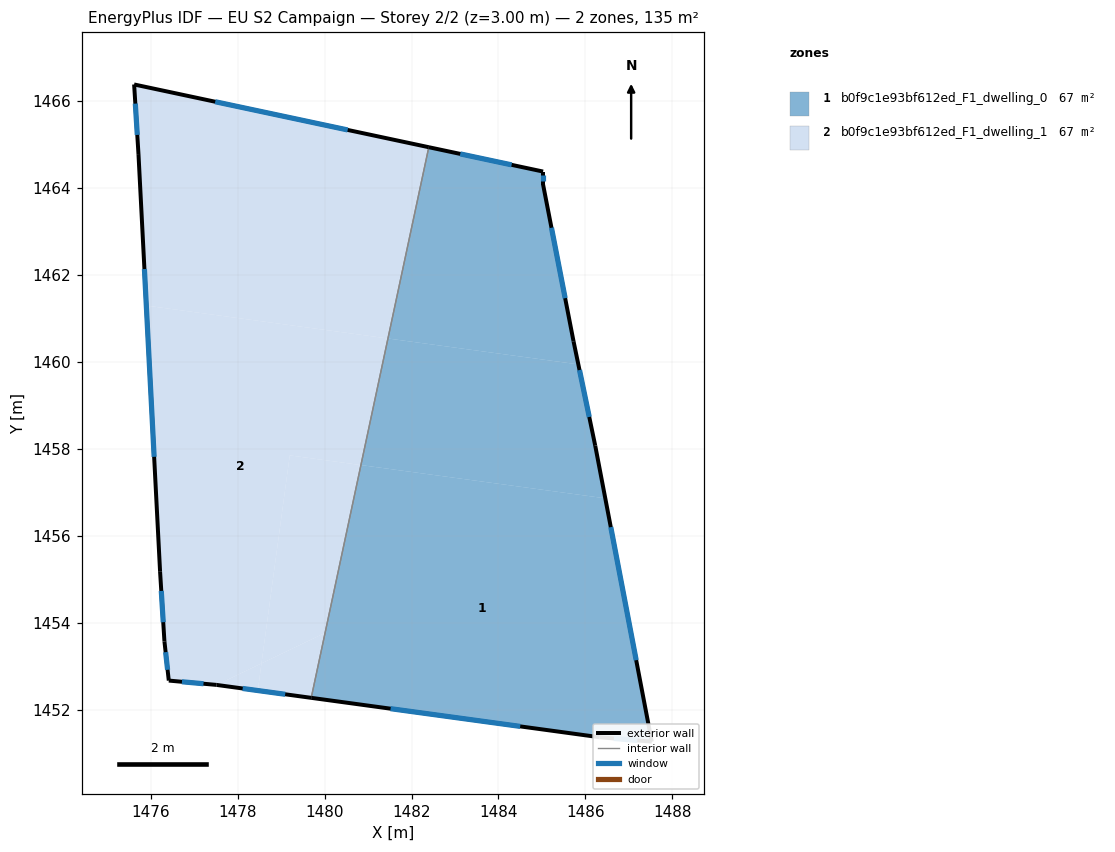
=== STOREY PLAN SPEC (per zone: floor XY polygon, exterior-wall plan segments, windows/doors) ===
zone 1: b0f9c1e93bf612ed_F1_dwelling_0  (67.4 m²)
  floor: (1486.46, 1456.86) (1487.52, 1451.27) (1486.32, 1451.37) (1479.69, 1452.27) (1480.84, 1457.63)
  floor: (1485.84, 1459.94) (1486.22, 1458.07) (1486.46, 1456.86) (1480.84, 1457.63) (1481.46, 1460.54)
  floor: (1485.03, 1464.38) (1485.03, 1464.08) (1485.73, 1460.47) (1485.84, 1459.94) (1481.46, 1460.54) (1482.40, 1464.94)
  exterior wall: (1486.22, 1458.07) – (1485.73, 1460.47)  [2.5 m]
    window: (1486.09, 1458.73) – (1485.86, 1459.81)  [1.5 m²]
  exterior wall: (1487.53, 1451.27) – (1486.22, 1458.07)  [6.9 m]
    window: (1487.17, 1453.14) – (1486.58, 1456.20)  [4.2 m²]
  exterior wall: (1486.32, 1451.37) – (1487.53, 1451.27)  [1.2 m]
    window: (1486.65, 1451.34) – (1487.19, 1451.29)  [0.7 m²]
  exterior wall: (1479.69, 1452.27) – (1486.32, 1451.37)  [6.7 m]
    window: (1481.52, 1452.02) – (1484.50, 1451.62)  [4.1 m²]
  exterior wall: (1485.03, 1464.38) – (1482.40, 1464.94)  [2.7 m]
    window: (1484.30, 1464.53) – (1483.12, 1464.78)  [1.6 m²]
  exterior wall: (1485.03, 1464.08) – (1485.03, 1464.38)  [0.3 m]
    window: (1485.03, 1464.16) – (1485.03, 1464.29)  [0.2 m²]
  exterior wall: (1485.73, 1460.47) – (1485.03, 1464.08)  [3.7 m]
    window: (1485.53, 1461.46) – (1485.22, 1463.08)  [2.2 m²]
  interior walls: 1
zone 2: b0f9c1e93bf612ed_F1_dwelling_1  (67.4 m²)
  floor: (1480.84, 1457.63) (1480.01, 1453.77) (1478.55, 1453.07) (1479.20, 1457.85)
  floor: (1481.46, 1460.54) (1480.84, 1457.63) (1479.20, 1457.85) (1478.55, 1453.07) (1477.52, 1452.57) (1476.42, 1452.67) (1476.32, 1453.57) (1476.22, 1455.17) (1475.90, 1461.29)
  floor: (1482.40, 1464.94) (1481.46, 1460.54) (1475.90, 1461.29) (1475.72, 1464.78) (1475.62, 1466.38)
  floor: (1478.55, 1453.07) (1478.46, 1452.44) (1477.52, 1452.57)
  floor: (1480.01, 1453.77) (1479.69, 1452.27) (1478.46, 1452.44) (1478.55, 1453.07)
  exterior wall: (1475.72, 1464.78) – (1476.22, 1455.17)  [9.6 m]
    window: (1475.86, 1462.14) – (1476.08, 1457.82)  [5.8 m²]
  exterior wall: (1475.62, 1466.38) – (1475.72, 1464.78)  [1.6 m]
    window: (1475.65, 1465.94) – (1475.69, 1465.22)  [1.0 m²]
  exterior wall: (1482.40, 1464.94) – (1475.62, 1466.38)  [6.9 m]
    window: (1480.53, 1465.33) – (1477.48, 1465.98)  [4.2 m²]
  exterior wall: (1477.52, 1452.57) – (1479.69, 1452.27)  [2.2 m]
    window: (1478.12, 1452.49) – (1479.09, 1452.35)  [1.3 m²]
  exterior wall: (1476.42, 1452.67) – (1477.52, 1452.57)  [1.1 m]
    window: (1476.72, 1452.64) – (1477.22, 1452.60)  [0.7 m²]
  exterior wall: (1476.32, 1453.57) – (1476.42, 1452.67)  [0.9 m]
    window: (1476.34, 1453.32) – (1476.39, 1452.92)  [0.6 m²]
  exterior wall: (1476.22, 1455.17) – (1476.32, 1453.57)  [1.6 m]
    window: (1476.24, 1454.73) – (1476.29, 1454.01)  [1.0 m²]
  interior walls: 1

=== DERIVED (storey summary) ===
Building: EU S2 Campaign
Storey: 2 of 2  (floor level z = 3.00 m)
Storey gross floor area: 134.9 m²
Zones on this storey: 2
  - b0f9c1e93bf612ed_F1_dwelling_0: floor 67.4 m²; exterior wall 23.9 m (71.8 m²); 7 window(s) 14.5 m²; WWR 20.2%
  - b0f9c1e93bf612ed_F1_dwelling_1: floor 67.4 m²; exterior wall 24.0 m (71.9 m²); 7 window(s) 14.5 m²; WWR 20.2%
Zone adjacency (shared interzone walls):
  - b0f9c1e93bf612ed_F1_dwelling_0 ↔ b0f9c1e93bf612ed_F1_dwelling_1